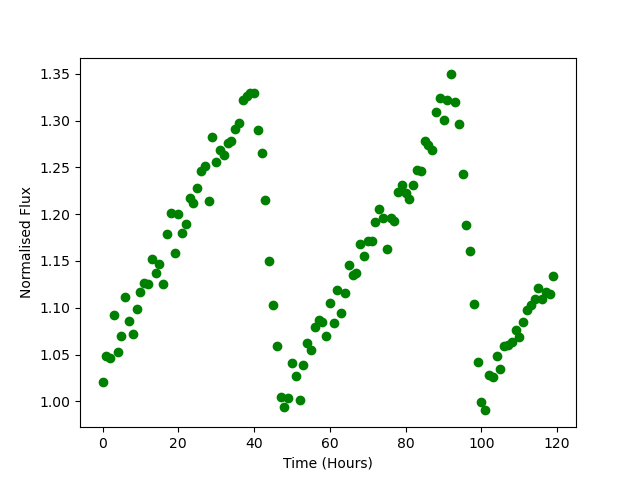

The file beside this chart, header and first rows:
Time, Flux
0.0, 1.021
1.0, 1.049
2.0, 1.046
3.0, 1.092
4.0, 1.053
5.0, 1.07
6.0, 1.111
7.0, 1.086
8.0, 1.072
9.0, 1.099
10.0, 1.117
11.0, 1.127
12.0, 1.125
13.0, 1.152
14.0, 1.137
15.0, 1.147
16.0, 1.126
17.0, 1.179
18.0, 1.201
19.0, 1.158
20.0, 1.2
21.0, 1.18
22.0, 1.19
23.0, 1.218
24.0, 1.212
25.0, 1.227
26.0, 1.246
27.0, 1.252
28.0, 1.214
29.0, 1.282
30.0, 1.256
31.0, 1.268
32.0, 1.263
33.0, 1.276
34.0, 1.279
35.0, 1.291
36.0, 1.298
37.0, 1.322
38.0, 1.326
39.0, 1.329
40.0, 1.33
41.0, 1.29
42.0, 1.266
43.0, 1.215
44.0, 1.15
45.0, 1.103
46.0, 1.059
47.0, 1.005
48.0, 0.9942
49.0, 1.004
50.0, 1.041
51.0, 1.027
52.0, 1.001
53.0, 1.039
54.0, 1.062
55.0, 1.055
56.0, 1.079
57.0, 1.087
58.0, 1.085
59.0, 1.069
... 60 more rows
